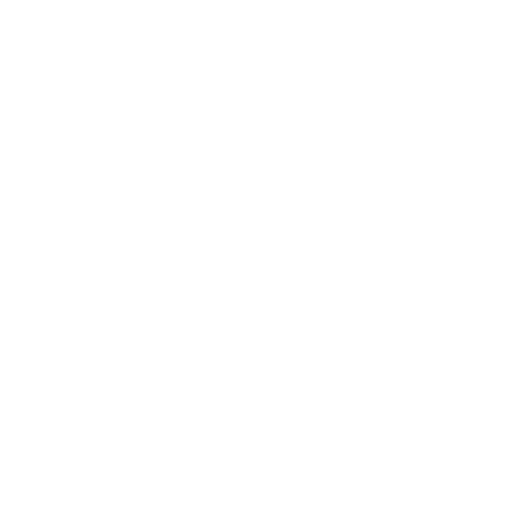
t = 0.00 s
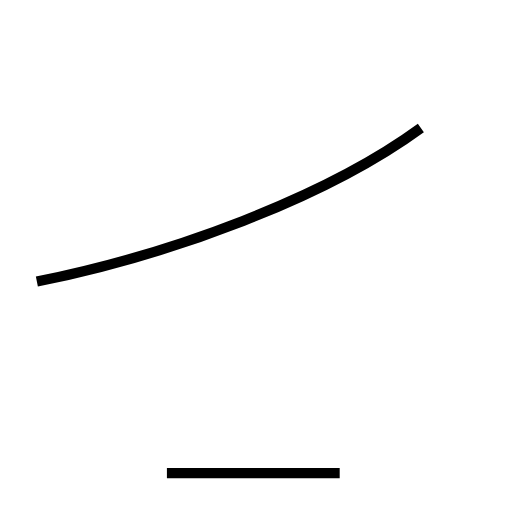
t = 1.73 s
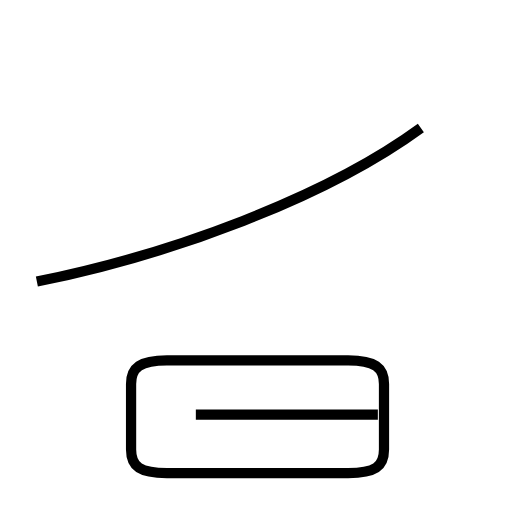
t = 3.78 s
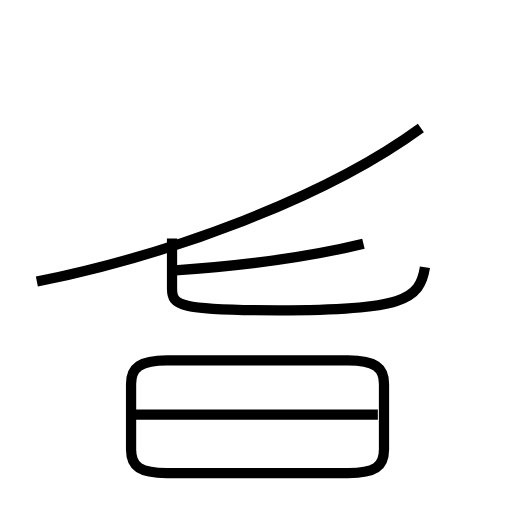
t = 5.49 s
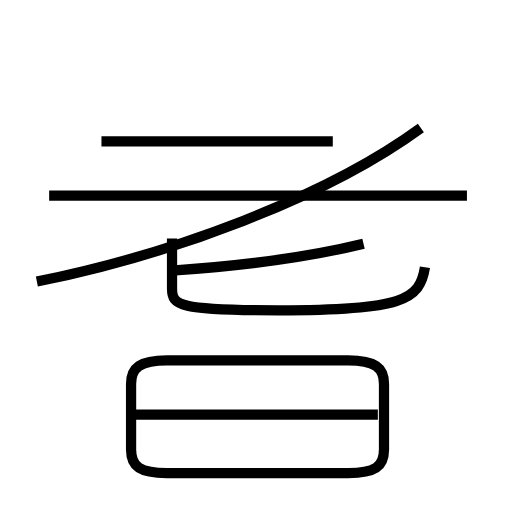
t = 7.39 s
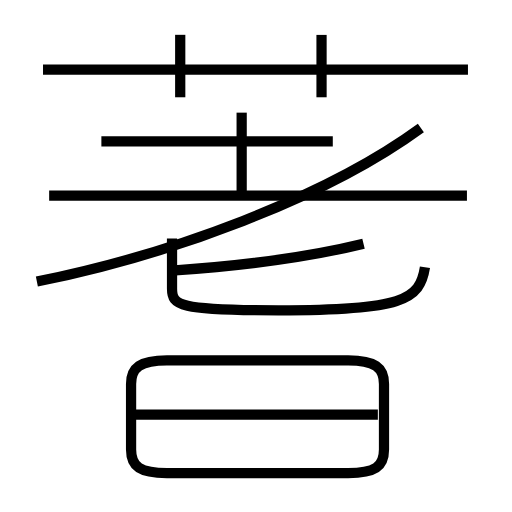
t = 9.24 s

The animated SVG that drew these frames (rendered in a browser with its animation timeline set to each time). Animation: 11 SMIL elements (animate=11); one cycle of 9.24 s.

<?xml version='1.0' encoding='utf-8'?>
<svg viewBox="0.0 -6.0 50.0 50.0" version="1.1" xmlns="http://www.w3.org/2000/svg"><rect x="-1000" y="-1000" width="2000" height="2000" stroke="white" fill="white" /><g style="fill:none;stroke:#000000;stroke-width:1"><path d="M 3.6 -16.5 C 16.6 -19.1 31.8 -24.7 41.1 -31.5 " transform="translate(0.0 38.0)" stroke-dasharray="40.65991255842633" stroke-dashoffset="40.65991255842633"><animate attributeName="stroke-dashoffset" from="40.65991255842633" to="0" dur="1.2197973767527899s" begin="0s; anim_end.end" fill="freeze" id="anim0" /></path><path d="M 16.3 2.2 L 34.0 2.2 C 36.6 2.2 37.5 1.6 37.5 -0.1 L 37.5 -6.5 C 37.5 -8.1 36.6 -8.8 34.0 -8.8 L 16.3 -8.8 C 13.7 -8.8 12.8 -8.1 12.8 -6.5 L 12.8 -0.1 C 12.8 1.6 13.7 2.2 16.3 2.2 Z " transform="translate(0.0 38.0)" stroke-dasharray="67.53140331297118" stroke-dashoffset="67.53140331297118"><animate attributeName="stroke-dashoffset" from="67.53140331297118" to="0" dur="2.0259420993891353s" begin="anim0.end" fill="freeze" id="anim1" /></path><path d="M 36.9 -3.5 L 13.2 -3.5 " transform="translate(0.0 38.0)" stroke-dasharray="23.7" stroke-dashoffset="23.7"><animate attributeName="stroke-dashoffset" from="23.7" to="0" dur="0.711s" begin="anim1.end" fill="freeze" id="anim2" /></path><path d="M 16.8 -20.7 L 16.8 -15.8 C 16.8 -14.2 17.4 -13.7 27.2 -13.7 C 39.3 -13.7 41.0 -14.7 41.5 -17.9 " transform="translate(0.0 38.0)" stroke-dasharray="32.512616628016396" stroke-dashoffset="32.512616628016396"><animate attributeName="stroke-dashoffset" from="32.512616628016396" to="0" dur="0.9753784988404919s" begin="anim2.end" fill="freeze" id="anim3" /></path><path d="M 17.1 -17.6 C 24.4 -18.1 30.6 -19.0 35.5 -20.2 " transform="translate(0.0 38.0)" stroke-dasharray="18.604555801794906" stroke-dashoffset="18.604555801794906"><animate attributeName="stroke-dashoffset" from="18.604555801794906" to="0" dur="0.5581366740538471s" begin="anim3.end" fill="freeze" id="anim4" /></path><path d="M 45.6 -24.9 L 4.8 -24.9 " transform="translate(0.0 38.0)" stroke-dasharray="40.800000000000004" stroke-dashoffset="40.800000000000004"><animate attributeName="stroke-dashoffset" from="40.800000000000004" to="0" dur="1.224s" begin="anim4.end" fill="freeze" id="anim5" /></path><path d="M 32.5 -30.2 L 9.9 -30.2 " transform="translate(0.0 38.0)" stroke-dasharray="22.6" stroke-dashoffset="22.6"><animate attributeName="stroke-dashoffset" from="22.6" to="0" dur="0.678s" begin="anim5.end" fill="freeze" id="anim6" /></path><path d="M 23.6 -25.0 L 23.6 -33.0 " transform="translate(0.0 38.0)" stroke-dasharray="8.0" stroke-dashoffset="8.0"><animate attributeName="stroke-dashoffset" from="8.0" to="0" dur="0.24s" begin="anim6.end" fill="freeze" id="anim7" /></path><path d="M 17.6 -34.5 L 17.6 -40.6 " transform="translate(0.0 38.0)" stroke-dasharray="6.100000000000001" stroke-dashoffset="6.100000000000001"><animate attributeName="stroke-dashoffset" from="6.100000000000001" to="0" dur="0.18300000000000002s" begin="anim7.end" fill="freeze" id="anim8" /></path><path d="M 45.7 -37.2 L 4.2 -37.2 " transform="translate(0.0 38.0)" stroke-dasharray="41.5" stroke-dashoffset="41.5"><animate attributeName="stroke-dashoffset" from="41.5" to="0" dur="1.2449999999999999s" begin="anim8.end" fill="freeze" id="anim9" /></path><path d="M 31.4 -34.5 L 31.4 -40.6" transform="translate(0.0 38.0)" stroke-dasharray="6.100000000000001" stroke-dashoffset="6.100000000000001"><animate attributeName="stroke-dashoffset" from="6.100000000000001" to="0" dur="0.18300000000000002s" begin="anim9.end" fill="freeze" id="anim_end" /></path></g></svg>
